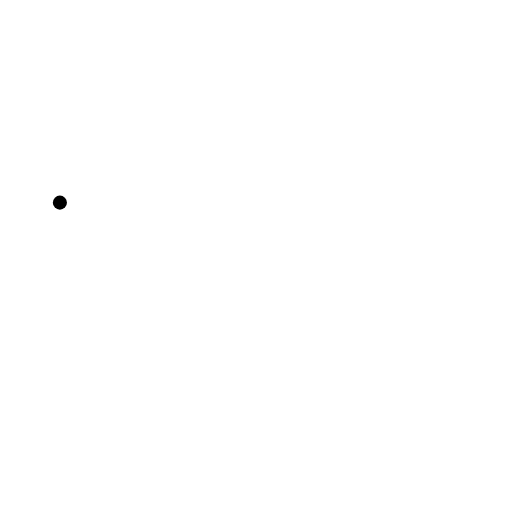
t = 0.00 s
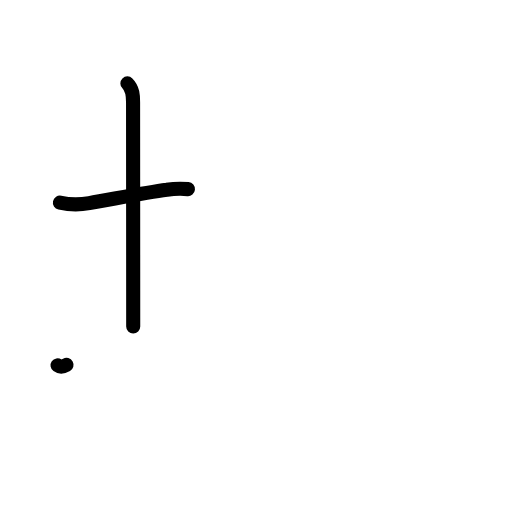
t = 2.20 s
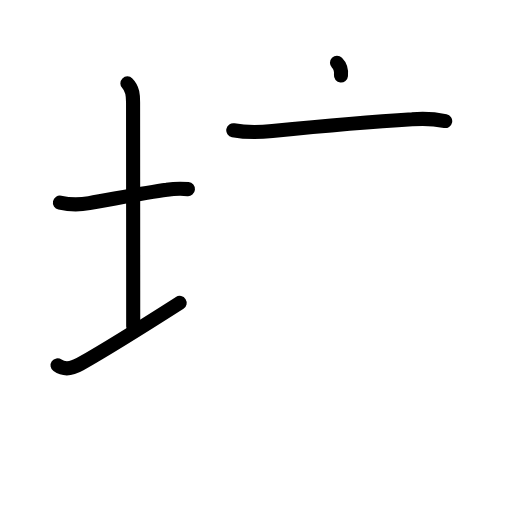
t = 4.40 s
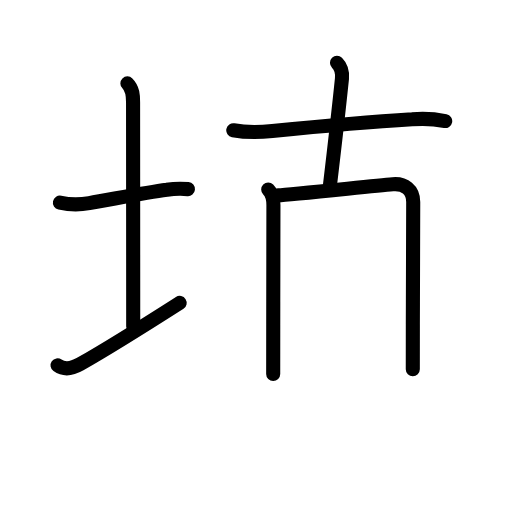
t = 6.60 s
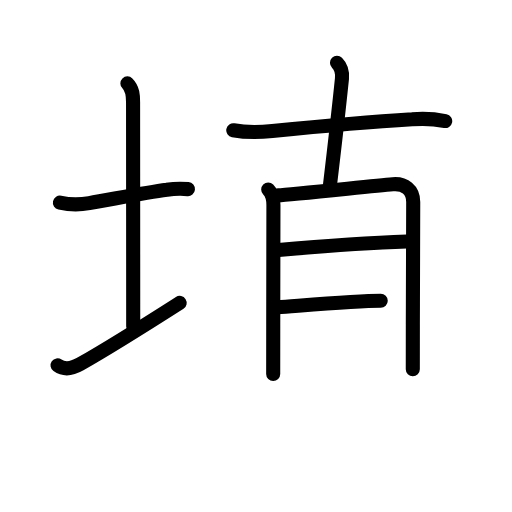
t = 8.80 s
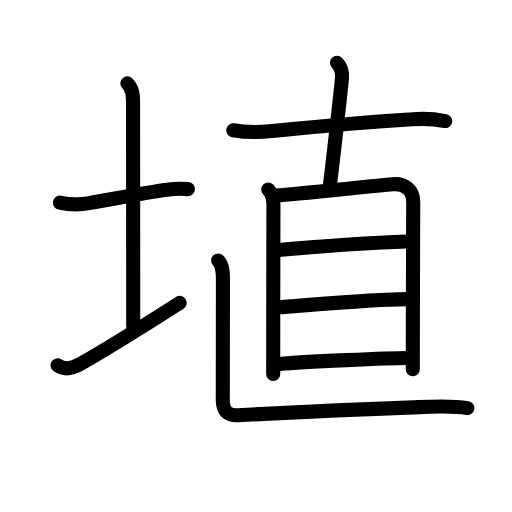
t = 11.00 s

The animated SVG that drew these frames (rendered in a browser with its animation timeline set to each time). Animation: 37 SMIL elements (animate=37); one cycle of 11.00 s.

<?xml version="1.0" encoding="UTF-8"?>
<!--
AniKanjiVG is licensed by CC-BY-SA Paul C. Sommerhoff (https://bitbucket.org/sommerhoff/anikanjivg).
AniKanjiVG uses KanjiVG which is licensed by CC-BY-SA Ulrich Apel (http://kanjivg.tagaini.net).
See also http://creativecommons.org/licenses/by-sa/3.0/
-->
<svg xmlns:kvg='http://kanjivg.tagaini.net' xmlns='http://www.w3.org/2000/svg' width='109' height='109' viewBox='0 0 109 109' style='fill:none;stroke:#000000;stroke-width:3;stroke-linecap:round;stroke-linejoin:round;' id="kvg:kanji_057f4"><g id="kvg:057f4" kvg:element="埴"><g id="kvg:057f4-g1" kvg:element="土" kvg:variant="true" kvg:position="left" kvg:radical="general"><path id="kvg:057f4-s1" kvg:type="㇐" d="M12.75,43.14c2.07,0.45,4.16,0.48,6.25,0.1c4.93-0.84,12-2.22,16.51-2.83c1.49-0.24,2.99-0.29,4.5-0.15"><animate attributeName="d" begin="0.0s" dur="0.3333333333333333s" from="M12.75,43.14C12.75,43.14,12.75,43.14,12.75,43.14" to="M12.75,43.14c2.07,0.45,4.16,0.48,6.25,0.1" />
<animate attributeName="d" begin="0.3333333333333333s" dur="0.3333333333333333s" from="M12.75,43.14c2.07,0.45,4.16,0.48,6.25,0.1c0,0,0,0,0,0,0" to="M12.75,43.14c2.07,0.45,4.16,0.48,6.25,0.1c4.93-0.84,12-2.22,16.51-2.83" />
<animate attributeName="d" begin="0.6666666666666666s" dur="0.3333333333333333s" from="M12.75,43.14c2.07,0.45,4.16,0.48,6.25,0.1c4.93-0.84,12-2.22,16.51-2.83c0,0,0,0,0,0,0" to="M12.75,43.14c2.07,0.45,4.16,0.48,6.25,0.1c4.93-0.84,12-2.22,16.51-2.83c1.49-0.24,2.99-0.29,4.5-0.15" />
</path>
<path id="kvg:057f4-s2" kvg:type="㇑a" d="M27.12,17.75c1.19,1.19,1.21,2.62,1.21,4c0,1.02,0.03,41,0.03,47.75"><animate attributeName="d" begin="1.0s" dur="0.5s" from="M27.12,17.75C27.12,17.75,27.12,17.75,27.12,17.75" to="M27.12,17.75c1.19,1.19,1.21,2.62,1.21,4" />
<animate attributeName="d" begin="1.5s" dur="0.5s" from="M27.12,17.75c1.19,1.19,1.21,2.62,1.21,4c0,0,0,0,0,0,0" to="M27.12,17.75c1.19,1.19,1.21,2.62,1.21,4c0,1.02,0.03,41,0.03,47.75" />
<animate attributeName="d" begin="0s" dur="1.0s" from="M-100,-100" to="M-100,-100" />
</path>
<path id="kvg:057f4-s3" kvg:type="㇀/㇐" d="M12.25,77.78c1.38,0.97,2.88,0.84,4.78-0.24c7.2-4.09,14.24-8.59,21.22-13.05"><animate attributeName="d" begin="2.0s" dur="0.5s" from="M12.25,77.78C12.25,77.78,12.25,77.78,12.25,77.78" to="M12.25,77.78c1.38,0.97,2.88,0.84,4.78-0.24" />
<animate attributeName="d" begin="2.5s" dur="0.5s" from="M12.25,77.78c1.38,0.97,2.88,0.84,4.78-0.24c0,0,0,0,0,0,0" to="M12.25,77.78c1.38,0.97,2.88,0.84,4.78-0.24c7.2-4.09,14.24-8.59,21.22-13.05" />
<animate attributeName="d" begin="0s" dur="2.0s" from="M-100,-100" to="M-100,-100" />
</path>
</g>
<g id="kvg:057f4-g2" kvg:element="直" kvg:position="right"><g id="kvg:057f4-g3" kvg:element="十"><path id="kvg:057f4-s4" kvg:type="㇐" d="M49.66,27.72c2.75,0.52,5.51,0.46,8.32,0.18C67,27,77.13,26.04,87.75,25.4c2.37-0.21,4.71-0.09,7.03,0.37"><animate attributeName="d" begin="3.0s" dur="0.3333333333333333s" from="M49.66,27.72C49.66,27.72,49.66,27.72,49.66,27.72" to="M49.66,27.72c2.75,0.52,5.51,0.46,8.32,0.18" />
<animate attributeName="d" begin="3.3333333333333335s" dur="0.3333333333333333s" from="M49.66,27.72c2.75,0.52,5.51,0.46,8.32,0.18c0,0,0,0,0,0,0" to="M49.66,27.72c2.75,0.52,5.51,0.46,8.32,0.18C67,27,77.13,26.04,87.75,25.4" />
<animate attributeName="d" begin="3.6666666666666665s" dur="0.3333333333333333s" from="M49.66,27.72c2.75,0.52,5.51,0.46,8.32,0.18C67,27,77.13,26.04,87.75,25.4c0,0,0,0,0,0,0" to="M49.66,27.72c2.75,0.52,5.51,0.46,8.32,0.18C67,27,77.13,26.04,87.75,25.4c2.37-0.21,4.71-0.09,7.03,0.37" />
<animate attributeName="d" begin="0s" dur="3.0s" from="M-100,-100" to="M-100,-100" />
</path>
<path id="kvg:057f4-s5" kvg:type="㇑a" d="M71.74,13.37c0.94,0.94,1.18,2.14,1.06,3.37c-0.8,7.76-1.42,13.14-2.55,22.64"><animate attributeName="d" begin="4.0s" dur="0.5s" from="M71.74,13.37C71.74,13.37,71.74,13.37,71.74,13.37" to="M71.74,13.37c0.94,0.94,1.18,2.14,1.06,3.37" />
<animate attributeName="d" begin="4.5s" dur="0.5s" from="M71.74,13.37c0.94,0.94,1.18,2.14,1.06,3.37c0,0,0,0,0,0,0" to="M71.74,13.37c0.94,0.94,1.18,2.14,1.06,3.37c-0.8,7.76-1.42,13.14-2.55,22.64" />
<animate attributeName="d" begin="0s" dur="4.0s" from="M-100,-100" to="M-100,-100" />
</path>
</g>
<g id="kvg:057f4-g4" kvg:element="目"><path id="kvg:057f4-s6" kvg:type="㇑" d="M57.1,40.34c0.97,0.97,1.11,2.13,1.11,3.29c0,2.19-0.03,14.74-0.04,25.49c0,3.95-0.01,7.65-0.01,10.51"><animate attributeName="d" begin="5.0s" dur="0.3333333333333333s" from="M57.1,40.34C57.1,40.34,57.1,40.34,57.1,40.34" to="M57.1,40.34c0.97,0.97,1.11,2.13,1.11,3.29" />
<animate attributeName="d" begin="5.333333333333333s" dur="0.3333333333333333s" from="M57.1,40.34c0.97,0.97,1.11,2.13,1.11,3.29c0,0,0,0,0,0,0" to="M57.1,40.34c0.97,0.97,1.11,2.13,1.11,3.29c0,2.19-0.03,14.74-0.04,25.49" />
<animate attributeName="d" begin="5.666666666666667s" dur="0.3333333333333333s" from="M57.1,40.34c0.97,0.97,1.11,2.13,1.11,3.29c0,2.19-0.03,14.74-0.04,25.49c0,0,0,0,0,0,0" to="M57.1,40.34c0.97,0.97,1.11,2.13,1.11,3.29c0,2.19-0.03,14.74-0.04,25.49c0,3.95-0.01,7.65-0.01,10.51" />
<animate attributeName="d" begin="0s" dur="5.0s" from="M-100,-100" to="M-100,-100" />
</path>
<path id="kvg:057f4-s7" kvg:type="㇕a" d="M59.22,41.59c2.47-0.14,19.67-1.94,24.39-2.37c2.53-0.23,4.36,1.21,4.36,3.77c0,3.57-0.05,15.5-0.08,26.01c-0.01,3.48-0.01,6.81-0.01,9.62"><animate attributeName="d" begin="6.0s" dur="0.25s" from="M59.22,41.59C59.22,41.59,59.22,41.59,59.22,41.59" to="M59.22,41.59c2.47-0.14,19.67-1.94,24.39-2.37" />
<animate attributeName="d" begin="6.25s" dur="0.25s" from="M59.22,41.59c2.47-0.14,19.67-1.94,24.39-2.37c0,0,0,0,0,0,0" to="M59.22,41.59c2.47-0.14,19.67-1.94,24.39-2.37c2.53-0.23,4.36,1.21,4.36,3.77" />
<animate attributeName="d" begin="6.5s" dur="0.25s" from="M59.22,41.59c2.47-0.14,19.67-1.94,24.39-2.37c2.53-0.23,4.36,1.21,4.36,3.77c0,0,0,0,0,0,0" to="M59.22,41.59c2.47-0.14,19.67-1.94,24.39-2.37c2.53-0.23,4.36,1.21,4.36,3.77c0,3.57-0.05,15.5-0.08,26.01" />
<animate attributeName="d" begin="6.75s" dur="0.25s" from="M59.22,41.59c2.47-0.14,19.67-1.94,24.39-2.37c2.53-0.23,4.36,1.21,4.36,3.77c0,3.57-0.05,15.5-0.08,26.01c0,0,0,0,0,0,0" to="M59.22,41.59c2.47-0.14,19.67-1.94,24.39-2.37c2.53-0.23,4.36,1.21,4.36,3.77c0,3.57-0.05,15.5-0.08,26.01c-0.01,3.48-0.01,6.81-0.01,9.62" />
<animate attributeName="d" begin="0s" dur="6.0s" from="M-100,-100" to="M-100,-100" />
</path>
<path id="kvg:057f4-s8" kvg:type="㇐a" d="M58.67,53.27c7.46-0.64,21.96-1.64,27.93-1.84"><animate attributeName="d" begin="7.0s" dur="1.0s" from="M58.67,53.27C58.67,53.27,58.67,53.27,58.67,53.27" to="M58.67,53.27c7.46-0.64,21.96-1.64,27.93-1.84" />
<animate attributeName="d" begin="0s" dur="7.0s" from="M-100,-100" to="M-100,-100" />
</path>
<path id="kvg:057f4-s9" kvg:type="㇐a" d="M59.12,65.43c6.79-0.49,20.83-1.74,27.42-1.74"><animate attributeName="d" begin="8.0s" dur="1.0s" from="M59.12,65.43C59.12,65.43,59.12,65.43,59.12,65.43" to="M59.12,65.43c6.79-0.49,20.83-1.74,27.42-1.74" />
<animate attributeName="d" begin="0s" dur="8.0s" from="M-100,-100" to="M-100,-100" />
</path>
<path id="kvg:057f4-s10" kvg:type="㇐a" d="M59.63,77.47c4.73-0.44,23.53-1.27,26.94-1.27"><animate attributeName="d" begin="9.0s" dur="1.0s" from="M59.63,77.47C59.63,77.47,59.63,77.47,59.63,77.47" to="M59.63,77.47c4.73-0.44,23.53-1.27,26.94-1.27" />
<animate attributeName="d" begin="0s" dur="9.0s" from="M-100,-100" to="M-100,-100" />
</path>
</g>
<path id="kvg:057f4-s11" kvg:type="㇗" d="M46.43,55.47c0.99,0.99,1.03,2.53,1.03,3.88c0,2.28-0.03,23.15-0.03,25.87c0,2.34,1.15,3.28,3.24,3.17c14.7-0.77,24.55-1.21,37.33-1.66c3.83-0.19,7.88-0.48,11.5,0.15"><animate attributeName="d" begin="10.0s" dur="0.2s" from="M46.43,55.47C46.43,55.47,46.43,55.47,46.43,55.47" to="M46.43,55.47c0.99,0.99,1.03,2.53,1.03,3.88" />
<animate attributeName="d" begin="10.2s" dur="0.2s" from="M46.43,55.47c0.99,0.99,1.03,2.53,1.03,3.88c0,0,0,0,0,0,0" to="M46.43,55.47c0.99,0.99,1.03,2.53,1.03,3.88c0,2.28-0.03,23.15-0.03,25.87" />
<animate attributeName="d" begin="10.4s" dur="0.2s" from="M46.43,55.47c0.99,0.99,1.03,2.53,1.03,3.88c0,2.28-0.03,23.15-0.03,25.87c0,0,0,0,0,0,0" to="M46.43,55.47c0.99,0.99,1.03,2.53,1.03,3.88c0,2.28-0.03,23.15-0.03,25.87c0,2.34,1.15,3.28,3.24,3.17" />
<animate attributeName="d" begin="10.6s" dur="0.2s" from="M46.43,55.47c0.99,0.99,1.03,2.53,1.03,3.88c0,2.28-0.03,23.15-0.03,25.87c0,2.34,1.15,3.28,3.24,3.17c0,0,0,0,0,0,0" to="M46.43,55.47c0.99,0.99,1.03,2.53,1.03,3.88c0,2.28-0.03,23.15-0.03,25.87c0,2.34,1.15,3.28,3.24,3.17c14.7-0.77,24.55-1.21,37.33-1.66" />
<animate attributeName="d" begin="10.8s" dur="0.2s" from="M46.43,55.47c0.99,0.99,1.03,2.53,1.03,3.88c0,2.28-0.03,23.15-0.03,25.87c0,2.34,1.15,3.28,3.24,3.17c14.7-0.77,24.55-1.21,37.33-1.66c0,0,0,0,0,0,0" to="M46.43,55.47c0.99,0.99,1.03,2.53,1.03,3.88c0,2.28-0.03,23.15-0.03,25.87c0,2.34,1.15,3.28,3.24,3.17c14.7-0.77,24.55-1.21,37.33-1.66c3.83-0.19,7.88-0.48,11.5,0.15" />
<animate attributeName="d" begin="0s" dur="10.0s" from="M-100,-100" to="M-100,-100" />
</path>
</g>
</g>
</svg>
